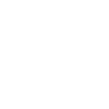
t = 0.00 s
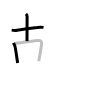
t = 3.25 s
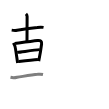
t = 6.50 s
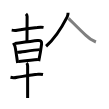
t = 9.50 s
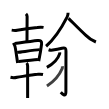
t = 12.75 s
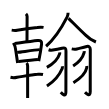
t = 16.00 s

The animated SVG that drew these frames (rendered in a browser with its animation timeline set to each time). Animation: 16 SMIL elements (animate=16); one cycle of 16.00 s.

<svg width="109px" height="109px" viewBox="0 0 px 109px" xmlns="http://www.w3.org/2000/svg" xmlns:xlink="http://www.w3.org/1999/xlink" xml:space="preserve" version="1.1"  baseProfile="full">
<path d="M11.68,30.13c1.81,0.26,3.64,0.42,5.45,0.11c6.61-1.12,14.62-2.15,20.25-2.77c2.06-0.4,4.12-0.44,6.17-0.11" style="fill:none;stroke:black;stroke-width:3;opacity:0">
  <animate attributeType="CSS" attributeName="opacity" from="0" to="1" begin="0s" dur="1s" repeatCount="0" fill="freeze" />
</path>
<path d="M25.95,13.88c0.9,0.9,1.17,1.99,1.17,2.74c0,0.48-0.12,20.5-0.12,24.51" style="fill:none;stroke:black;stroke-width:3;opacity:0">
  <animate attributeType="CSS" attributeName="opacity" from="0" to="1" begin="1s" dur="1s" repeatCount="0" fill="freeze" />
</path>
<path d="M13.52,42.91c0.48,1.07,0.71,1.61,1.26,2.86c0.79,1.79,2.09,12.61,2.87,17.26" style="fill:none;stroke:black;stroke-width:3;opacity:0">
  <animate attributeType="CSS" attributeName="opacity" from="0" to="1" begin="2s" dur="1s" repeatCount="0" fill="freeze" />
</path>
<path d="M15.08,43.41c3.35-0.44,16.31-2.22,22.42-2.92c3.25-0.37,4.42,0.81,4.08,3.63c-0.45,3.75-1.6,10.9-2.87,16.97" style="fill:none;stroke:black;stroke-width:3;opacity:0">
  <animate attributeType="CSS" attributeName="opacity" from="0" to="1" begin="3s" dur="1s" repeatCount="0" fill="freeze" />
</path>
<path d="M17.24,52.38c5.39-0.63,17.14-2.25,22.49-2.75" style="fill:none;stroke:black;stroke-width:3;opacity:0">
  <animate attributeType="CSS" attributeName="opacity" from="0" to="1" begin="4s" dur="1s" repeatCount="0" fill="freeze" />
</path>
<path d="M18.7,61.56c6.8-0.81,14.18-1.69,19.23-2.14" style="fill:none;stroke:black;stroke-width:3;opacity:0">
  <animate attributeType="CSS" attributeName="opacity" from="0" to="1" begin="5s" dur="1s" repeatCount="0" fill="freeze" />
</path>
<path d="M10.49,77.32c2.21,0.49,4.42,0.45,6.62-0.11c6.35-0.92,14.71-2.32,20.51-2.88c1.8-0.3,3.59-0.26,5.38,0.14" style="fill:none;stroke:black;stroke-width:3;opacity:0">
  <animate attributeType="CSS" attributeName="opacity" from="0" to="1" begin="6s" dur="1s" repeatCount="0" fill="freeze" />
</path>
<path d="M26.57,62.99c0.72,0.72,1.07,1.89,1.07,2.99c0,0.58-0.01,14.36-0.01,24.02c0,3.46,0,6.39,0,8" style="fill:none;stroke:black;stroke-width:3;opacity:0">
  <animate attributeType="CSS" attributeName="opacity" from="0" to="1" begin="7s" dur="1s" repeatCount="0" fill="freeze" />
</path>
<path d="M68.08,12.75c0,1.38-0.3,2.99-0.98,4.32c-3.98,7.8-9.61,19.18-21.03,29.18" style="fill:none;stroke:black;stroke-width:3;opacity:0">
  <animate attributeType="CSS" attributeName="opacity" from="0" to="1" begin="8s" dur="1s" repeatCount="0" fill="freeze" />
</path>
<path d="M68.5,18.38c4.62,4.5,11.07,11.24,17.13,16.73c2.97,3.02,6.4,5.31,10.29,6.89" style="fill:none;stroke:black;stroke-width:3;opacity:0">
  <animate attributeType="CSS" attributeName="opacity" from="0" to="1" begin="9s" dur="1s" repeatCount="0" fill="freeze" />
</path>
<path d="M48.59,49.73c1.54,0.52,2.69,0.61,4.22,0.33c2.39-0.45,6.78-1.38,9.12-1.82c3.5-0.67,4.04,0.07,4.04,2.88c0,7.32-0.08,33.13-0.08,40.88c0,6.27-4.6,0.73-5.13,0.22" style="fill:none;stroke:black;stroke-width:3;opacity:0">
  <animate attributeType="CSS" attributeName="opacity" from="0" to="1" begin="10s" dur="1s" repeatCount="0" fill="freeze" />
</path>
<path d="M 59.697393,52.392699 c 0.05,0.37 0.09,0.97 -0.08,1.51 -1.03,3.18 -4.677024,9.164233 -12.757024,13.434233" style="fill:none;stroke:black;stroke-width:3;opacity:0">
  <animate attributeType="CSS" attributeName="opacity" from="0" to="1" begin="11s" dur="1s" repeatCount="0" fill="freeze" />
</path>
<path d="M 62.324418,66.257163 c 0.06,0.56 0.213465,1.468592 -0.11,2.24 -2.139371,5.102026 -6.05842,11.498512 -15.266886,17.532653" style="fill:none;stroke:black;stroke-width:3;opacity:0">
  <animate attributeType="CSS" attributeName="opacity" from="0" to="1" begin="12s" dur="1s" repeatCount="0" fill="freeze" />
</path>
<path d="M71.72,48.87c1.9,0.38,3.51,0.47,5.19,0.06c3.91-0.95,6.46-1.43,9.87-2.44c2.18-0.65,3.52,1.02,3.5,3.01c-0.05,7.27-0.04,34.9-0.04,42.37c0,5.84-4.7,0.89-5.24,0.39" style="fill:none;stroke:black;stroke-width:3;opacity:0">
  <animate attributeType="CSS" attributeName="opacity" from="0" to="1" begin="13s" dur="1s" repeatCount="0" fill="freeze" />
</path>
<path d="M 84.180046,51.104187 c 0.03,0.37 0.07,0.97 -0.07,1.5 -0.84,3.17 -4.392791,9.124233 -10.972791,13.374233" style="fill:none;stroke:black;stroke-width:3;opacity:0">
  <animate attributeType="CSS" attributeName="opacity" from="0" to="1" begin="14s" dur="1s" repeatCount="0" fill="freeze" />
</path>
<path d="M 86.734233,66.000093 c 0.05,0.52 0.1,1.33 -0.09,2.08 -0.911029,4.757163 -4.080257,9.084002 -13.234095,14.596839" style="fill:none;stroke:black;stroke-width:3;opacity:0">
  <animate attributeType="CSS" attributeName="opacity" from="0" to="1" begin="15s" dur="1s" repeatCount="0" fill="freeze" />
</path>
</svg>
